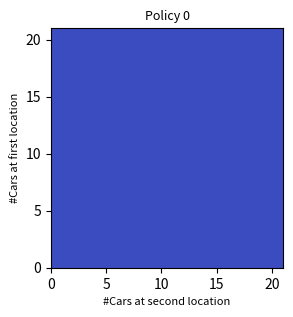

Reproduce this figure in Python. (Note: this script raises an exception after producing the figure.)
import numpy as np
import matplotlib
import matplotlib.pyplot as plt
from matplotlib import cm
from scipy.stats import poisson

MAX_CARS = 20
MAX_CARS_MOVE = 5
GAMMA = 0.9  # discount factor
EXPECTED_REQUEST = [3, 4]
EXPECTED_RETURN = [3, 2]
RENTAL_CREDIT = 10
MOVING_COST = 2
POISSON_UPPER_BOUND = 11
actions = np.arange(-MAX_CARS_MOVE, MAX_CARS_MOVE + 1)
poisson_dict = dict()


def poisson_probability(n, poisson_lambda):
    global poisson_dict
    key = n * 10 + poisson_lambda
    if key not in poisson_dict:
        poisson_dict[key] = poisson.pmf(n, poisson_lambda)

    return poisson_dict[key]


def expected_return(state, action, state_value):
    exp_return = 0
    # total moving cost
    # exp_return -= abs(action) * MOVING_COST
    NO_CARS_FIRST_LOC = min(MAX_CARS, state[0] - action)
    NO_CARS_SECOND_LOC = min(MAX_CARS, state[1] + action)

    for no_requests_first_loc in range(POISSON_UPPER_BOUND):
        for no_requests_second_loc in range(POISSON_UPPER_BOUND):
            no_cars_first_loc = NO_CARS_FIRST_LOC
            no_cars_second_loc = NO_CARS_SECOND_LOC

            request_prob = poisson_probability(no_requests_first_loc, EXPECTED_REQUEST[
                                               0]) * poisson_probability(no_requests_second_loc, EXPECTED_REQUEST[1])

            no_valid_requests_first_loc = min(no_cars_first_loc, no_requests_first_loc)
            no_valid_requests_second_loc = min(no_cars_second_loc, no_requests_second_loc)

            reward = (no_valid_requests_first_loc + no_valid_requests_second_loc) * RENTAL_CREDIT
            reward -= abs(action) * MOVING_COST
            no_cars_first_loc -= no_valid_requests_first_loc
            no_cars_second_loc -= no_valid_requests_second_loc

            # Uncomment this if the number of cars returned is a constant
            """
            for no_returns_first_loc in range(POISSON_UPPER_BOUND):
                for no_returns_second_loc in range(POISSON_UPPER_BOUND):

                    return_prob = poisson_probability(no_returns_first_loc, EXPECTED_RETURN[
                                                      0]) * poisson_probability(no_returns_second_loc, EXPECTED_RETURN[1])
                    no_cars_first_loc = min(MAX_CARS, no_cars_first_loc + no_returns_first_loc)
                    no_cars_second_loc = min(MAX_CARS, no_cars_second_loc + no_returns_second_loc)
                    exp_return += request_prob * return_prob * (reward + GAMMA * state_value[no_cars_first_loc, no_cars_second_loc])


            # Comment this if the number of cars returned is constant
            """
            no_returns_first_loc = EXPECTED_RETURN[0]
            no_returns_second_loc = EXPECTED_RETURN[1]
            no_cars_first_loc = min(MAX_CARS, no_cars_first_loc + no_returns_first_loc)
            no_cars_second_loc = min(MAX_CARS, no_cars_second_loc + no_returns_second_loc)
            exp_return += request_prob * (reward + GAMMA * state_value[no_cars_first_loc, no_cars_second_loc])

    return exp_return


def policy_iteration(theta):
    state_value = np.zeros((MAX_CARS + 1, MAX_CARS + 1))
    policy = np.zeros((MAX_CARS + 1, MAX_CARS + 1), np.int8)

    iter_count = 0
    fig = plt.figure(figsize=(10.5, 7))
    fig.subplots_adjust(wspace=0.25, hspace=0.25)
    # axes = axes.flatten()
    while True:
        if iter_count < 5:
            # Policy Evaluation
            ax = fig.add_subplot(2, 3, iter_count + 1)
            ax.pcolor(policy, cmap=cm.coolwarm)
            ax.set_title('Policy {}'.format(iter_count), fontsize=9)
            ax.set_xlabel('#Cars at second location', fontsize=8)
            ax.set_ylabel('#Cars at first location', fontsize=8)

        while True:
            old_value = state_value.copy()
            for i in range(MAX_CARS + 1):
                for j in range(MAX_CARS + 1):
                    state_value[i, j] = expected_return([i, j], policy[i, j], state_value)
            delta = np.max(abs(old_value - state_value))
            print('max value change {}'.format(delta))
            if delta < theta:
                break

        # Policy Improvement
        policy_stable = True
        for i in range(MAX_CARS + 1):
            for j in range(MAX_CARS + 1):
                old_action = policy[i, j]
                action_values = []
                for action in actions:
                    if 0 <= action <= i or -j <= action <= 0:
                        action_values.append(expected_return([i, j], action, state_value))
                    else:
                        action_values.append(-np.inf)
                policy[i, j] = actions[np.argmax(action_values)]
                if policy_stable and old_action != policy[i, j]:
                    policy_stable = False
        if policy_stable:
            ax = fig.add_subplot(2, 3, 6, projection='3d')
            X = np.arange(MAX_CARS + 1)
            Y = np.arange(MAX_CARS + 1)
            X, Y = np.meshgrid(X, Y)
            Z = state_value
            surf = ax.plot_surface(X, Y, Z, cmap=cm.coolwarm)
            ax.set_title('Optimal value', fontsize=9)
            ax.set_xlabel('#Cars at second location', fontsize=8)
            ax.set_ylabel('#Cars at first location', fontsize=8)

            plt.show()
            break

        iter_count += 1

    return state_value, policy


if __name__ == '__main__':
    theta = 1e-4
    optimal_state_value, optimal_policy = policy_iteration(theta)
